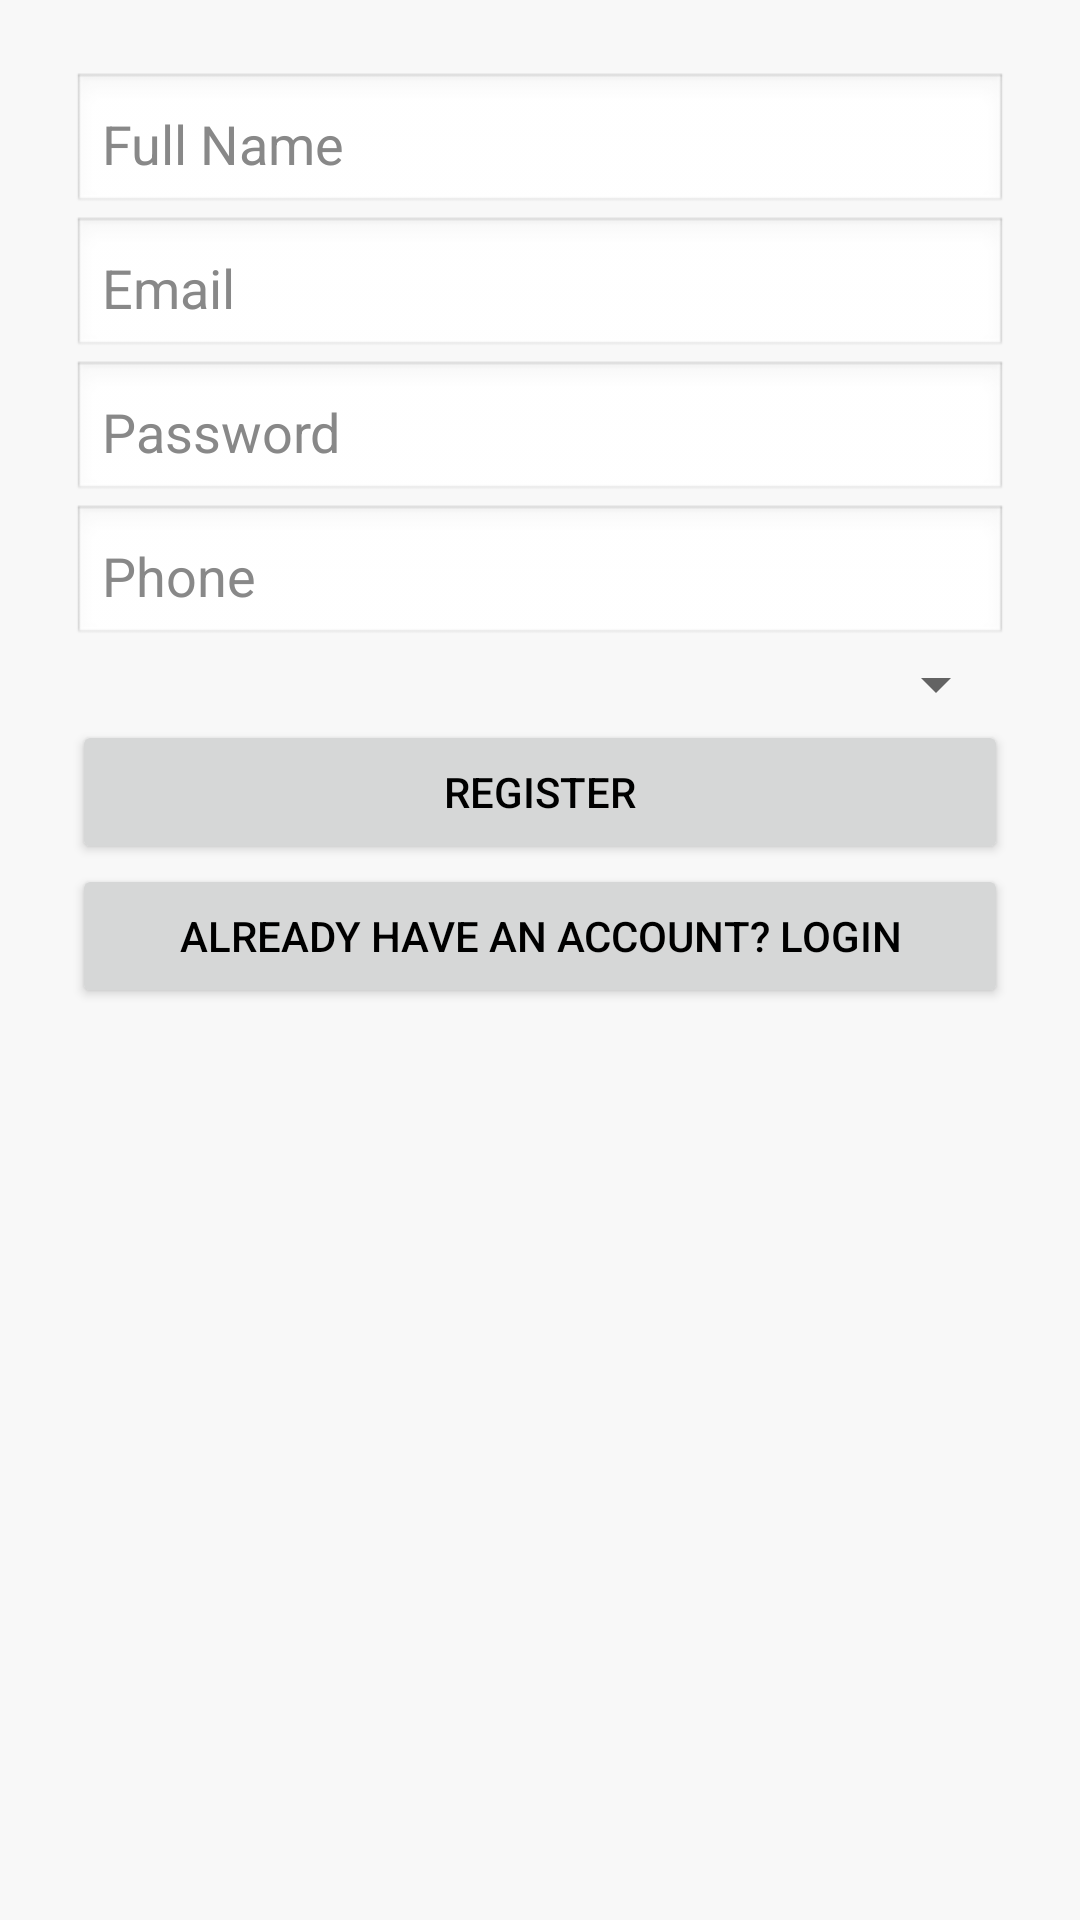

Write the Android layout XML for this screen, with the resource values it uses.
<!-- AndroidManifest.xml: application theme Theme.BloodApp -->
<!-- res/layout/activity_register.xml -->
<ScrollView xmlns:android="http://schemas.android.com/apk/res/android"
    android:layout_width="match_parent" android:layout_height="match_parent"
    android:padding="24dp">

    <LinearLayout android:orientation="vertical"
        android:layout_width="match_parent" android:layout_height="wrap_content">

        <EditText
            android:id="@+id/register_name"
            android:hint="Full Name"
            android:textColor="#000000"
            android:textColorHint="#888888"
            android:background="@android:drawable/edit_text"
            android:padding="10dp"
            android:layout_width="match_parent"
            android:layout_height="wrap_content" />

        <EditText
            android:id="@+id/register_email"
            android:hint="Email"
            android:inputType="textEmailAddress"
            android:textColor="#000000"
            android:textColorHint="#888888"
            android:background="@android:drawable/edit_text"
            android:padding="10dp"
            android:layout_width="match_parent"
            android:layout_height="wrap_content" />

        <EditText
            android:id="@+id/register_password"
            android:hint="Password"
            android:inputType="textPassword"
            android:textColor="#000000"
            android:textColorHint="#888888"
            android:background="@android:drawable/edit_text"
            android:padding="10dp"
            android:layout_width="match_parent"
            android:layout_height="wrap_content" />

        <EditText
            android:id="@+id/register_phone"
            android:hint="Phone"
            android:inputType="phone"
            android:textColor="#000000"
            android:textColorHint="#888888"
            android:background="@android:drawable/edit_text"
            android:padding="10dp"
            android:layout_width="match_parent"
            android:layout_height="wrap_content" />

        <Spinner
            android:id="@+id/register_role_spinner"
            android:layout_width="match_parent"
            android:layout_height="wrap_content" />

        <Button
            android:id="@+id/register_button"
            android:text="Register"
            android:layout_width="match_parent"
            android:layout_height="wrap_content" />

        <Button
            android:id="@+id/register_to_login_button"
            android:text="Already have an account? Login"
            android:layout_width="match_parent"
            android:layout_height="wrap_content" />
    </LinearLayout>
</ScrollView>
<!-- resources referenced by this layout -->
<resources>
  <style name="Theme.BloodApp" parent="Theme.MaterialComponents.DayNight.NoActionBar">
          
          <item name="colorPrimary">@color/blood_primary</item>
          <item name="colorPrimaryVariant">@color/blood_primary_dark</item>
          <item name="colorOnPrimary">@color/white</item>
  
          
          <item name="colorSecondary">@color/blood_secondary</item>
          <item name="colorSecondaryVariant">@color/blood_secondary_dark</item>
          <item name="colorOnSecondary">@color/white</item>
  
          
          <item name="android:colorBackground">@color/blood_background</item>
          <item name="colorSurface">@color/white</item>
          <item name="colorOnSurface">@color/black</item>
  
          
          <item name="android:statusBarColor" tools:targetApi="l">?attr/colorPrimaryVariant</item>
  
          
          <item name="colorAccent">@color/blood_accent</item>
  
          
          <item name="android:textColorPrimary">@color/black</item>
      </style>
  <color name="blood_primary">#B71C1C</color>
  <color name="blood_primary_dark">#7F0000</color>
  <color name="white">#FFFFFF</color>
  <color name="blood_secondary">#D32F2F</color>
  <color name="blood_secondary_dark">#9A0007</color>
  <color name="blood_background">#FFF8F8F8</color>
  <color name="black">#000000</color>
  <color name="blood_accent">#FF5252</color>
</resources>
